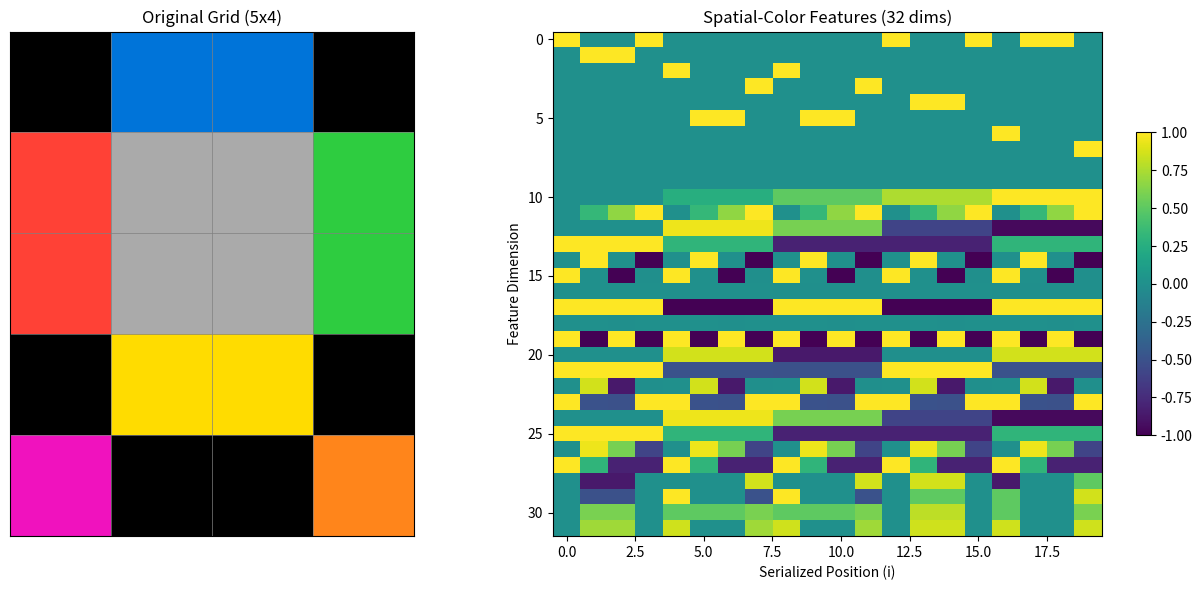
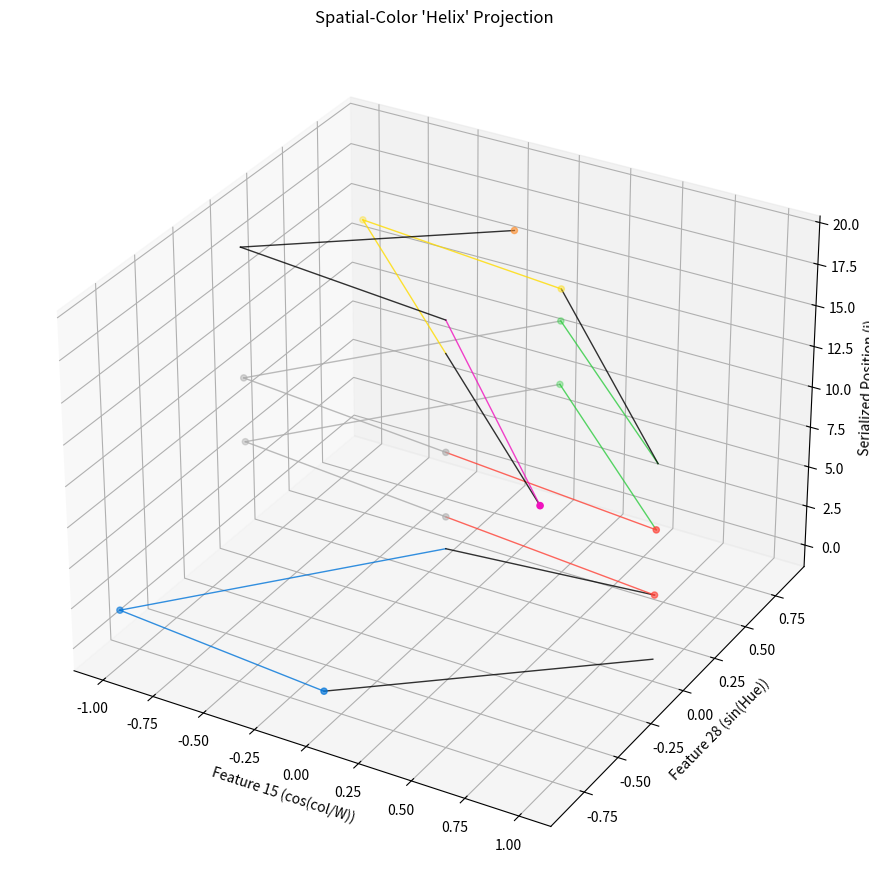

Reproduce these figures in Python, in order.
import numpy as np
import matplotlib.pyplot as plt
import matplotlib.colors as mcolors
from mpl_toolkits.mplot3d import Axes3D
import math

# --- ARC Color Definitions ---
ARC_CMAP_LIST = [
    "#000000", "#0074D9", "#FF4136", "#2ECC40", "#FFDC00",
    "#AAAAAA", "#F012BE", "#FF851B", "#7FDBFF", "#870C25",
]
ARC_CMAP = mcolors.ListedColormap(ARC_CMAP_LIST)
ARC_NORM = mcolors.Normalize(vmin=0, vmax=9)

# --- Configuration ---
# Define whether to include one-hot color encoding globally
USE_ONE_HOT_COLOR = True
SPATIAL_PERIODS = [2, 3, 5] # Periods for spatial features
MUNSELL_COLOR_DIM = 4 # sinH, cosH, V, C
LINEAR_SPATIAL_DIM = 2
PERIODIC_SPATIAL_DIM = 2 * (2 + len(SPATIAL_PERIODS) * 2)
ONE_HOT_COLOR_DIM = 10 if USE_ONE_HOT_COLOR else 0


def plot_arc_grid(ax, grid, title="ARC Grid"):
    ax.imshow(grid, cmap=ARC_CMAP, norm=ARC_NORM, interpolation='nearest')
    ax.set_xticks(np.arange(-0.5, grid.shape[1], 1), minor=True)
    ax.set_yticks(np.arange(-0.5, grid.shape[0], 1), minor=True)
    ax.grid(which='minor', color='grey', linestyle='-', linewidth=0.5)
    ax.tick_params(which='minor', size=0)
    ax.set_xticks([]); ax.set_yticks([])
    ax.set_title(title)

# --- Step 1: Approximate Munsell Mapping for ARC Colors ---
ARC_TO_MUNSELL_APPROX = {
    0: (None, 0, 0), 1: (240,  6, 10), 2: (0,    5, 12), 3: (120,  6, 10), 4: (60,   8, 12),
    5: (None, 5, 0), 6: (300,  5, 12), 7: (30,   6, 12), 8: (210,  8, 6),  9: (0,    3, 8),
}
MAX_CHROMA_APPROX = 14

def map_arc_to_munsell_features(arc_color):
    if arc_color not in ARC_TO_MUNSELL_APPROX:
        h, v, c = ARC_TO_MUNSELL_APPROX[0]
    else:
        h, v, c = ARC_TO_MUNSELL_APPROX[arc_color]
    norm_v = v / 10.0
    norm_c = c / MAX_CHROMA_APPROX
    if h is not None:
        h_rad = math.radians(h)
        sin_h = math.sin(h_rad)
        cos_h = math.cos(h_rad)
    else:
        sin_h = 0.0; cos_h = 0.0
    return [sin_h, cos_h, norm_v, norm_c]

# --- Step 2: Create Enriched Spatial-Color Helix Features ---

def create_arc_spatial_color_helix_features(grid):
    """ Uses the global SPATIAL_PERIODS and USE_ONE_HOT_COLOR """
    if grid.ndim != 2:
        raise ValueError("Input grid must be 2-dimensional.")
    h, w = grid.shape
    n = h * w
    serialized_grid = grid.flatten()

    # Use global constants for dimensions
    feature_dim = (ONE_HOT_COLOR_DIM +
                   LINEAR_SPATIAL_DIM +
                   PERIODIC_SPATIAL_DIM +
                   MUNSELL_COLOR_DIM)

    feature_matrix = np.zeros((n, feature_dim))

    for i in range(n):
        row = i // w
        col = i % w
        arc_color = serialized_grid[i]
        current_feature_idx = 0

        # 1. (Optional) One-Hot Color Features
        if USE_ONE_HOT_COLOR:
            if 0 <= arc_color <= 9:
                feature_matrix[i, current_feature_idx + arc_color] = 1
            current_feature_idx += ONE_HOT_COLOR_DIM

        # 2. Linear Spatial Features
        feature_matrix[i, current_feature_idx] = row / (h - 1) if h > 1 else 0.5
        feature_matrix[i, current_feature_idx + 1] = col / (w - 1) if w > 1 else 0.5
        current_feature_idx += LINEAR_SPATIAL_DIM

        # 3. Periodic Spatial Features
        angle_row_h = 2 * math.pi * row / h if h > 0 else 0
        feature_matrix[i, current_feature_idx:current_feature_idx+2] = [math.sin(angle_row_h), math.cos(angle_row_h)]
        angle_col_w = 2 * math.pi * col / w if w > 0 else 0
        feature_matrix[i, current_feature_idx+2:current_feature_idx+4] = [math.sin(angle_col_w), math.cos(angle_col_w)]
        current_feature_idx += 4
        for p in SPATIAL_PERIODS:
            angle_row_p = 2 * math.pi * row / p
            feature_matrix[i, current_feature_idx:current_feature_idx+2] = [math.sin(angle_row_p), math.cos(angle_row_p)]
            angle_col_p = 2 * math.pi * col / p
            feature_matrix[i, current_feature_idx+2:current_feature_idx+4] = [math.sin(angle_col_p), math.cos(angle_col_p)]
            current_feature_idx += 4

        # 4. Munsell-Inspired Color Features
        munsell_features = map_arc_to_munsell_features(arc_color)
        feature_matrix[i, current_feature_idx : current_feature_idx + MUNSELL_COLOR_DIM] = munsell_features
        current_feature_idx += MUNSELL_COLOR_DIM

    return feature_matrix

# --- Step 3: Visualization ---

def plot_feature_matrix(ax, feature_matrix, title="Enriched Feature Matrix"):
    im = ax.imshow(feature_matrix.T, aspect='auto', interpolation='nearest', cmap='viridis')
    ax.set_xlabel("Serialized Position (i)")
    ax.set_ylabel("Feature Dimension")
    ax.set_title(title)
    plt.colorbar(im, ax=ax, shrink=0.6)

def plot_3d_helix_projection(ax, grid, feature_matrix, title="Conceptual 3D Projection"):
    """ Uses the global USE_ONE_HOT_COLOR and SPATIAL_PERIODS """
    n_plot = feature_matrix.shape[0]
    z_plot = np.arange(n_plot)

    # --- Calculate indices based on global constants ---
    idx_base_lin_sp = ONE_HOT_COLOR_DIM
    idx_base_per_sp = idx_base_lin_sp + LINEAR_SPATIAL_DIM
    idx_base_munsell = idx_base_per_sp + PERIODIC_SPATIAL_DIM

    # Example features to plot
    feat_idx_x = idx_base_per_sp + 3 # cos(col/W)
    feat_idx_y = idx_base_munsell + 0 # sin(Hue)
    feat_label_x = "cos(col/W)"
    feat_label_y = "sin(Hue)"

    x_plot = feature_matrix[:, feat_idx_x]
    y_plot = feature_matrix[:, feat_idx_y]
    plot_colors = [ARC_CMAP_LIST[c] for c in grid.flatten()]

    # Plot path segments
    points_3d = np.array([x_plot, y_plot, z_plot]).T.reshape(-1, 1, 3)
    segments_3d = np.concatenate([points_3d[:-1], points_3d[1:]], axis=1)
    colors_flat = grid.flatten()
    for i in range(len(segments_3d)):
       segment_color_index = colors_flat[i]
       ax.plot(segments_3d[i, :, 0], segments_3d[i, :, 1], segments_3d[i, :, 2],
               color=ARC_CMAP_LIST[segment_color_index], linewidth=1, alpha=0.8)

    # Plot points
    non_bg_indices = np.where(colors_flat != 0)[0]
    if len(non_bg_indices) > 0 :
         ax.scatter(x_plot[non_bg_indices], y_plot[non_bg_indices], z_plot[non_bg_indices],
                    c=np.array(plot_colors)[non_bg_indices], marker='o', s=20, depthshade=True)
    else:
         ax.scatter(x_plot, y_plot, z_plot, c=plot_colors, marker='o', s=20, depthshade=True)

    ax.set_xlabel(f"Feature {feat_idx_x} ({feat_label_x})")
    ax.set_ylabel(f"Feature {feat_idx_y} ({feat_label_y})")
    ax.set_zlabel("Serialized Position (i)")
    ax.set_title(title)

# --- Example Usage ---
sample_grid_munsell = np.array([
    [0, 1, 1, 0],
    [2, 5, 5, 3],
    [2, 5, 5, 3],
    [0, 4, 4, 0],
    [6, 0, 0, 7]
], dtype=int)

# Create the spatial-color helix features
spatial_color_helix_features = create_arc_spatial_color_helix_features(sample_grid_munsell)

print("\nEnriched Spatial-Color 'Helix' Feature Matrix (N x feature_dim):")
print("Shape:", spatial_color_helix_features.shape)
print("-" * 20)
print("Example feature vector for pixel i=5 (row=1, col=1, color=5 - Grey):")
print(spatial_color_helix_features[5, :])
print("\nExample feature vector for pixel i=16 (row=4, col=0, color=6 - Magenta):")
print(spatial_color_helix_features[16, :])
print("-" * 20)

# --- Visualize ---
fig1, axes1 = plt.subplots(1, 2, figsize=(14, 6))
plot_arc_grid(axes1[0], sample_grid_munsell, f"Original Grid ({sample_grid_munsell.shape[0]}x{sample_grid_munsell.shape[1]})")
plot_feature_matrix(axes1[1], spatial_color_helix_features, f"Spatial-Color Features ({spatial_color_helix_features.shape[1]} dims)")
plt.tight_layout()

fig2 = plt.figure(figsize=(9, 9))
ax_3d = fig2.add_subplot(111, projection='3d')
plot_3d_helix_projection(ax_3d, sample_grid_munsell, spatial_color_helix_features,
                         title="Spatial-Color 'Helix' Projection")
plt.tight_layout()
plt.show()